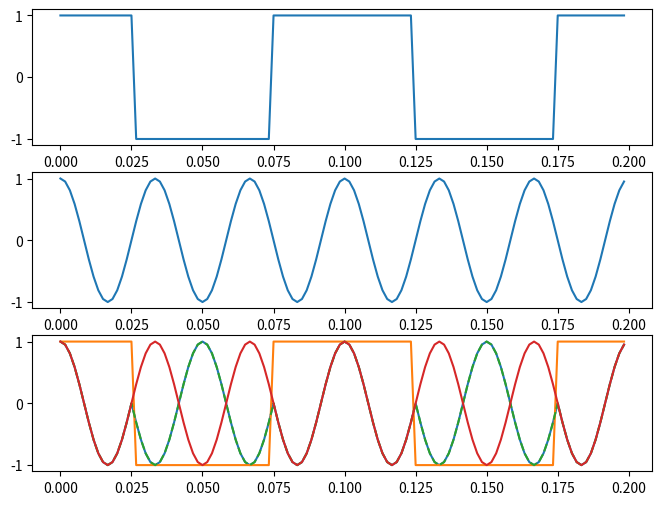

Here is the Python script that generated this plot:
import numpy as np
import matplotlib.pyplot as plt
message_frequency = 10
carrier_frequency = 20
sampling_frequency = 30 * carrier_frequency
t = np.arange(0, 4/carrier_frequency, 1/sampling_frequency)
message = np.sign(np.cos(2 * np.pi * message_frequency * t) + 
np.random.normal(scale = 0.01, size = len(t)))
carrier = np.cos(2 * np.pi * sampling_frequency/carrier_frequency * t) 
modulated_signal = carrier * message
plt.figure(figsize=(8, 6))
plt.subplot(3, 1, 1) 
plt.plot(t, message) 
plt.subplot(3, 1, 2) 
plt.plot(t, carrier) 
plt.subplot(3, 1, 3) 
plt.plot(t,modulated_signal) 
plt.show()
plt.plot(t, message)
plt.plot(t, modulated_signal, "--") 
plt.plot(t, carrier, "-") 
plt.show()

